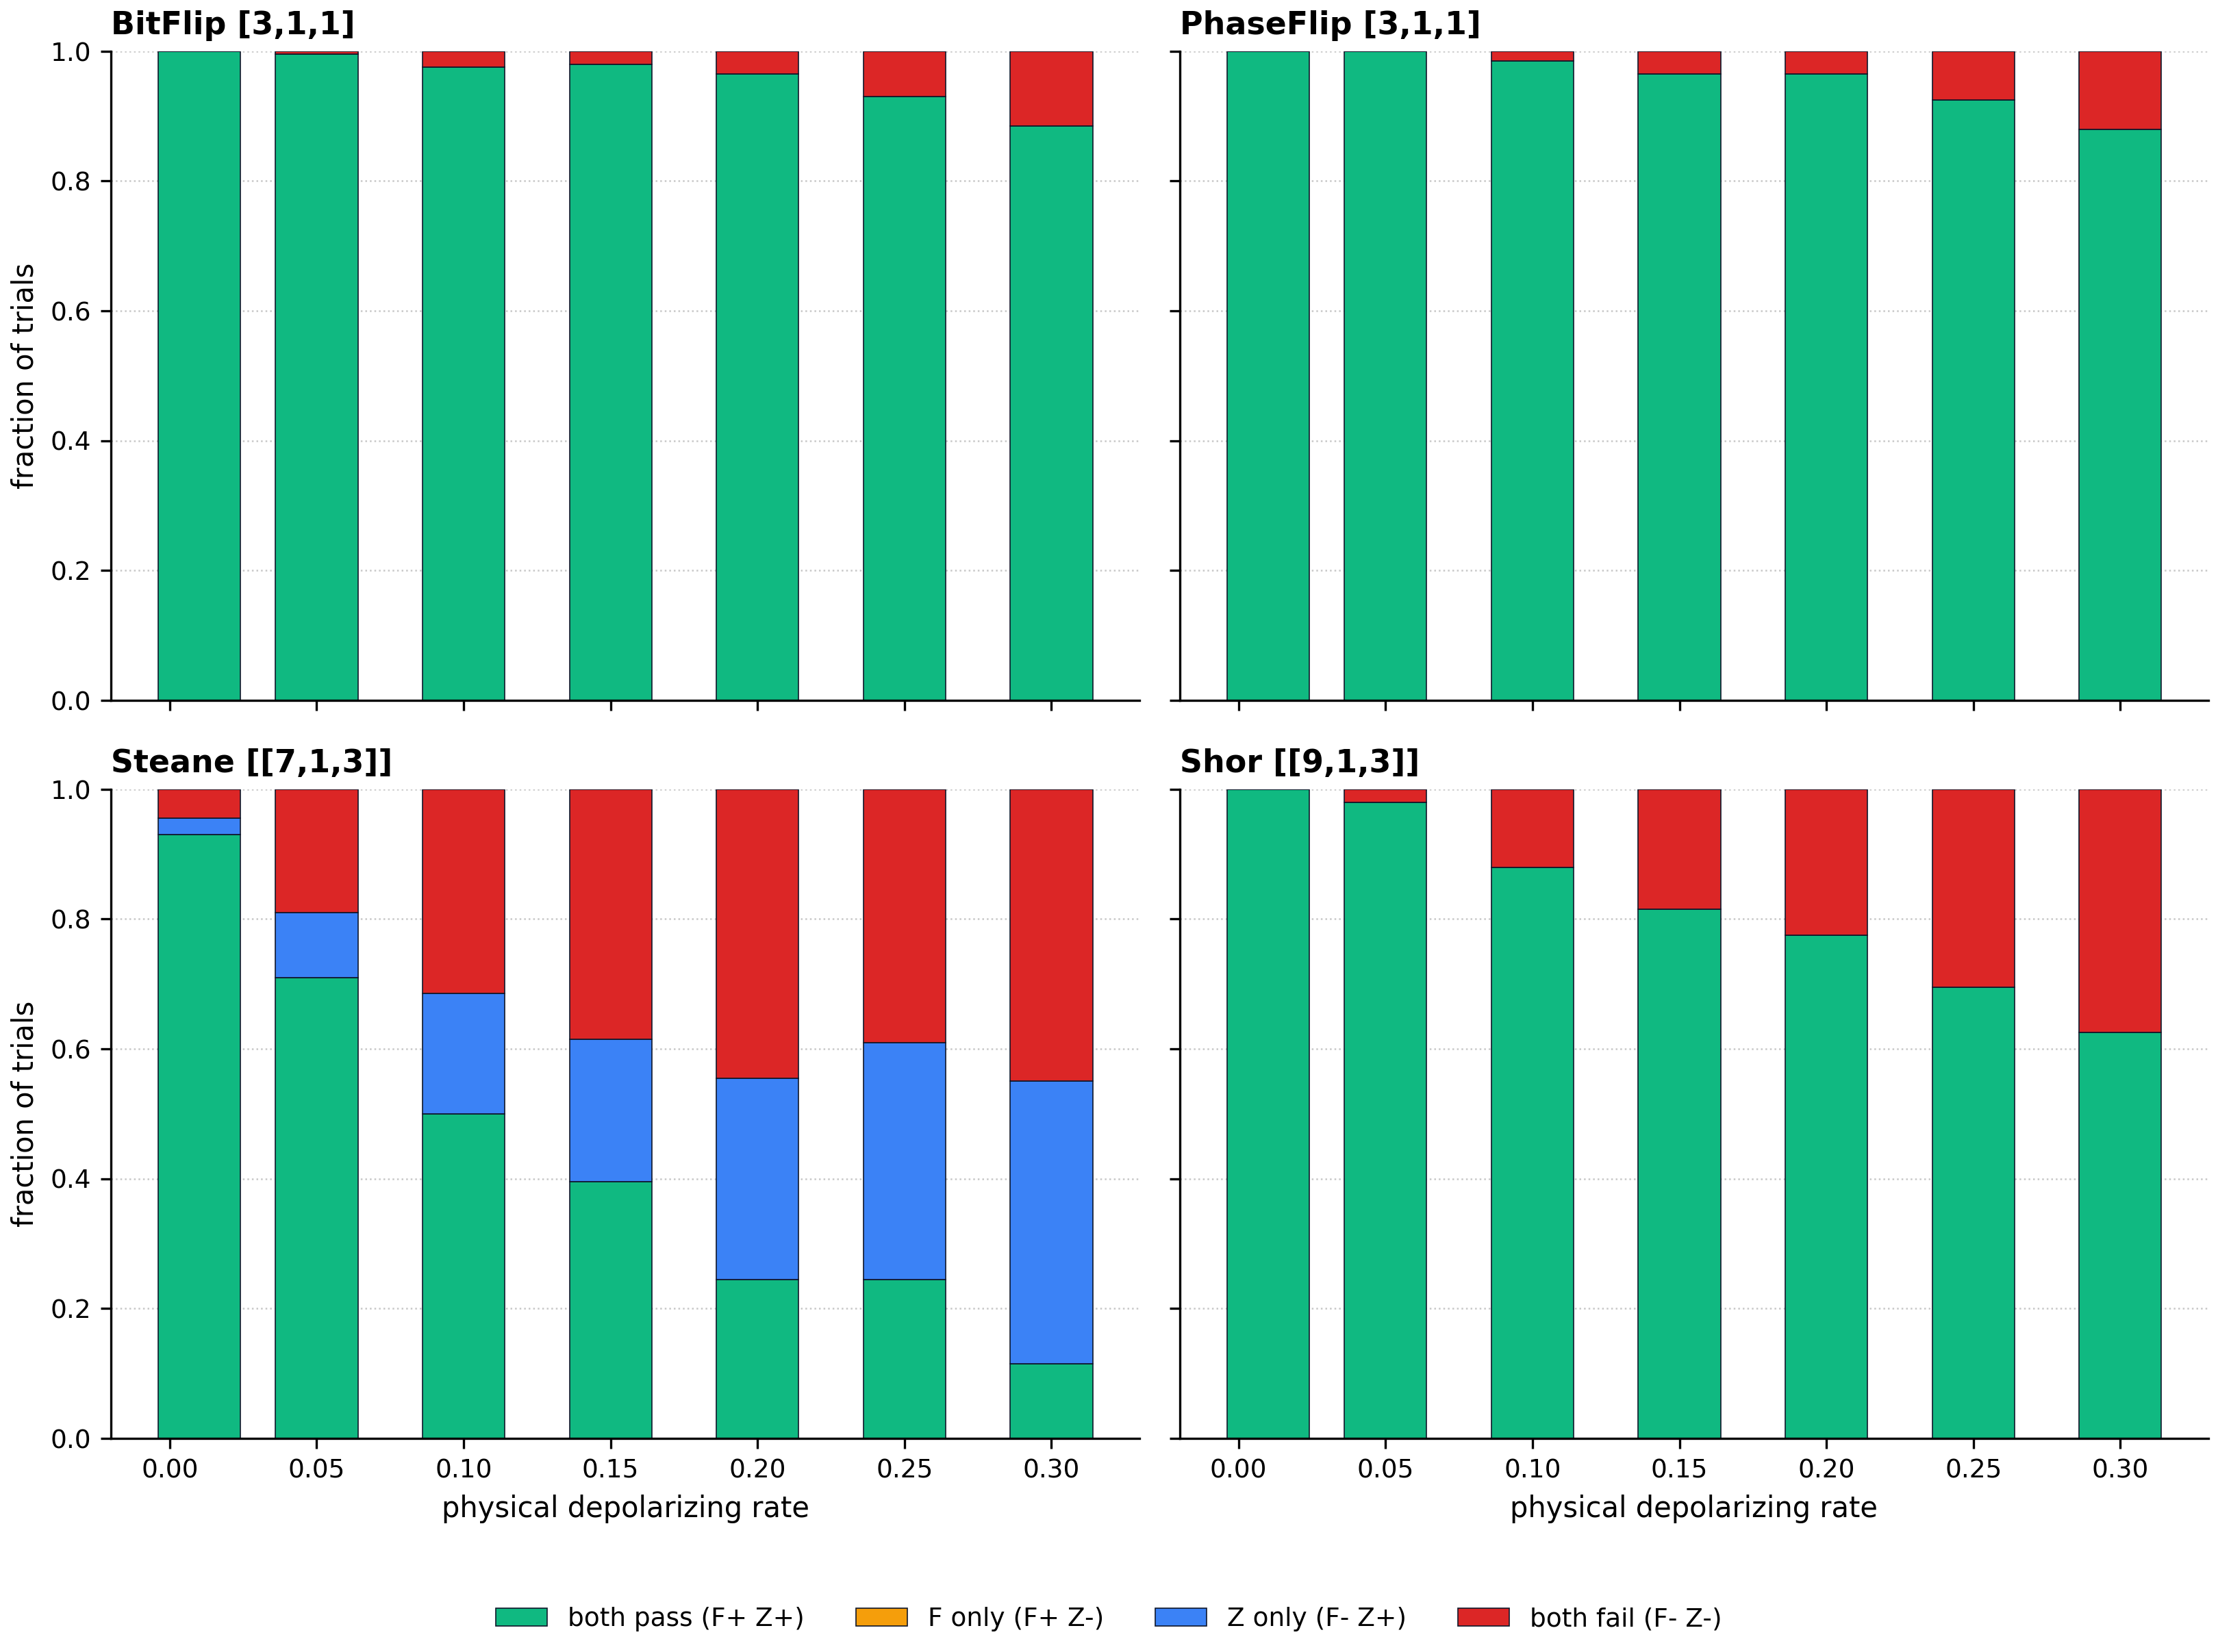

Data behind this chart, as committed beside it:
code, noise_type, physical_rate, n_trials, bin, count, fraction
BitFlip [3,1,1], depolarizing, 0.0100, 200, both_pass, 200, 1
BitFlip [3,1,1], depolarizing, 0.0100, 200, both_fail, 0, 0.0000
BitFlip [3,1,1], depolarizing, 0.0100, 200, f_only, 0, 0.0000
BitFlip [3,1,1], depolarizing, 0.0100, 200, z_only, 0, 0.0000
BitFlip [3,1,1], depolarizing, 0.0500, 200, both_pass, 199, 0.9950
BitFlip [3,1,1], depolarizing, 0.0500, 200, both_fail, 1, 0.0050
BitFlip [3,1,1], depolarizing, 0.0500, 200, f_only, 0, 0.0000
BitFlip [3,1,1], depolarizing, 0.0500, 200, z_only, 0, 0.0000
BitFlip [3,1,1], depolarizing, 0.1000, 200, both_pass, 195, 0.9750
BitFlip [3,1,1], depolarizing, 0.1000, 200, both_fail, 5, 0.0250
BitFlip [3,1,1], depolarizing, 0.1000, 200, f_only, 0, 0.0000
BitFlip [3,1,1], depolarizing, 0.1000, 200, z_only, 0, 0.0000
BitFlip [3,1,1], depolarizing, 0.1500, 200, both_pass, 196, 0.9800
BitFlip [3,1,1], depolarizing, 0.1500, 200, both_fail, 4, 0.0200
BitFlip [3,1,1], depolarizing, 0.1500, 200, f_only, 0, 0.0000
BitFlip [3,1,1], depolarizing, 0.1500, 200, z_only, 0, 0.0000
BitFlip [3,1,1], depolarizing, 0.2000, 200, both_pass, 193, 0.9650
BitFlip [3,1,1], depolarizing, 0.2000, 200, both_fail, 7, 0.0350
BitFlip [3,1,1], depolarizing, 0.2000, 200, f_only, 0, 0.0000
BitFlip [3,1,1], depolarizing, 0.2000, 200, z_only, 0, 0.0000
BitFlip [3,1,1], depolarizing, 0.2500, 200, both_pass, 186, 0.9300
BitFlip [3,1,1], depolarizing, 0.2500, 200, both_fail, 14, 0.0700
BitFlip [3,1,1], depolarizing, 0.2500, 200, f_only, 0, 0.0000
BitFlip [3,1,1], depolarizing, 0.2500, 200, z_only, 0, 0.0000
BitFlip [3,1,1], depolarizing, 0.3000, 200, both_pass, 177, 0.8850
BitFlip [3,1,1], depolarizing, 0.3000, 200, both_fail, 23, 0.1150
BitFlip [3,1,1], depolarizing, 0.3000, 200, f_only, 0, 0.0000
BitFlip [3,1,1], depolarizing, 0.3000, 200, z_only, 0, 0.0000
PhaseFlip [3,1,1], depolarizing, 0.0100, 200, both_pass, 200, 1
PhaseFlip [3,1,1], depolarizing, 0.0100, 200, both_fail, 0, 0.0000
PhaseFlip [3,1,1], depolarizing, 0.0100, 200, f_only, 0, 0.0000
PhaseFlip [3,1,1], depolarizing, 0.0100, 200, z_only, 0, 0.0000
PhaseFlip [3,1,1], depolarizing, 0.0500, 200, both_pass, 200, 1
PhaseFlip [3,1,1], depolarizing, 0.0500, 200, both_fail, 0, 0.0000
PhaseFlip [3,1,1], depolarizing, 0.0500, 200, f_only, 0, 0.0000
PhaseFlip [3,1,1], depolarizing, 0.0500, 200, z_only, 0, 0.0000
PhaseFlip [3,1,1], depolarizing, 0.1000, 200, both_pass, 197, 0.9850
PhaseFlip [3,1,1], depolarizing, 0.1000, 200, both_fail, 3, 0.0150
PhaseFlip [3,1,1], depolarizing, 0.1000, 200, f_only, 0, 0.0000
PhaseFlip [3,1,1], depolarizing, 0.1000, 200, z_only, 0, 0.0000
PhaseFlip [3,1,1], depolarizing, 0.1500, 200, both_pass, 193, 0.9650
PhaseFlip [3,1,1], depolarizing, 0.1500, 200, both_fail, 7, 0.0350
PhaseFlip [3,1,1], depolarizing, 0.1500, 200, f_only, 0, 0.0000
PhaseFlip [3,1,1], depolarizing, 0.1500, 200, z_only, 0, 0.0000
PhaseFlip [3,1,1], depolarizing, 0.2000, 200, both_pass, 193, 0.9650
PhaseFlip [3,1,1], depolarizing, 0.2000, 200, both_fail, 7, 0.0350
PhaseFlip [3,1,1], depolarizing, 0.2000, 200, f_only, 0, 0.0000
PhaseFlip [3,1,1], depolarizing, 0.2000, 200, z_only, 0, 0.0000
PhaseFlip [3,1,1], depolarizing, 0.2500, 200, both_pass, 185, 0.9250
PhaseFlip [3,1,1], depolarizing, 0.2500, 200, both_fail, 15, 0.0750
PhaseFlip [3,1,1], depolarizing, 0.2500, 200, f_only, 0, 0.0000
PhaseFlip [3,1,1], depolarizing, 0.2500, 200, z_only, 0, 0.0000
PhaseFlip [3,1,1], depolarizing, 0.3000, 200, both_pass, 176, 0.8800
PhaseFlip [3,1,1], depolarizing, 0.3000, 200, both_fail, 24, 0.1200
PhaseFlip [3,1,1], depolarizing, 0.3000, 200, f_only, 0, 0.0000
PhaseFlip [3,1,1], depolarizing, 0.3000, 200, z_only, 0, 0.0000
Steane [[7,1,3]], depolarizing, 0.0100, 200, both_pass, 186, 0.9300
Steane [[7,1,3]], depolarizing, 0.0100, 200, both_fail, 9, 0.0450
Steane [[7,1,3]], depolarizing, 0.0100, 200, f_only, 0, 0.0000
Steane [[7,1,3]], depolarizing, 0.0100, 200, z_only, 5, 0.0250
... 52 more rows
